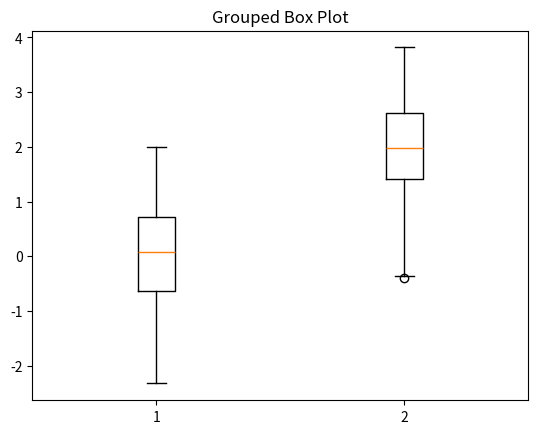

Write the Python code that produced this figure.
"""
Data Visualisation - Grouped Box Plot
"""

import numpy as np
import matplotlib.pyplot as plt

# Generate random data for two groups
rng = np.random.default_rng(0)
group1 = rng.standard_normal(100)
group2 = rng.standard_normal(100) + 2

# Create the grouped box plot
plt.boxplot([group1, group2])
plt.title('Grouped Box Plot')
plt.show()
